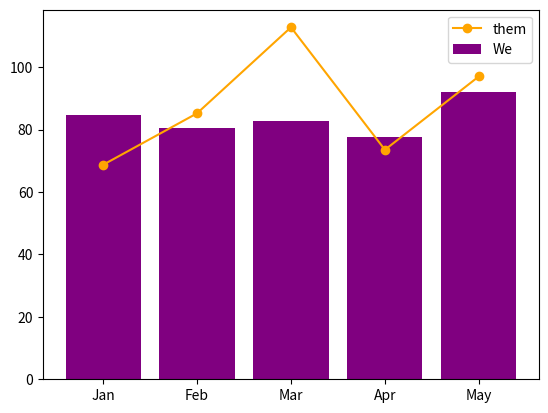

Recreate this plot in Python.
import matplotlib.pyplot as plt
import numpy as np


def mix_graph():
    labels = np.array(["Jan", "Feb", "Mar", "Apr", "May"])

    # np.arange(size of range); to create range by numpy
    x = np.arange(labels.size)

    # np.random.normal(mean, sd, size of array to create); to create an array by random value
    y1 = np.random.normal(80, 10, x.size)
    y2 = np.random.normal(95, 15, x.size)
    plt.bar(x, y1, color="purple", label="We")
    plt.plot(x, y2, color="orange", label="them", marker="o")
    plt.xticks(x, labels)
    plt.legend()
    plt.show()


if __name__ == "__main__":
    mix_graph()
